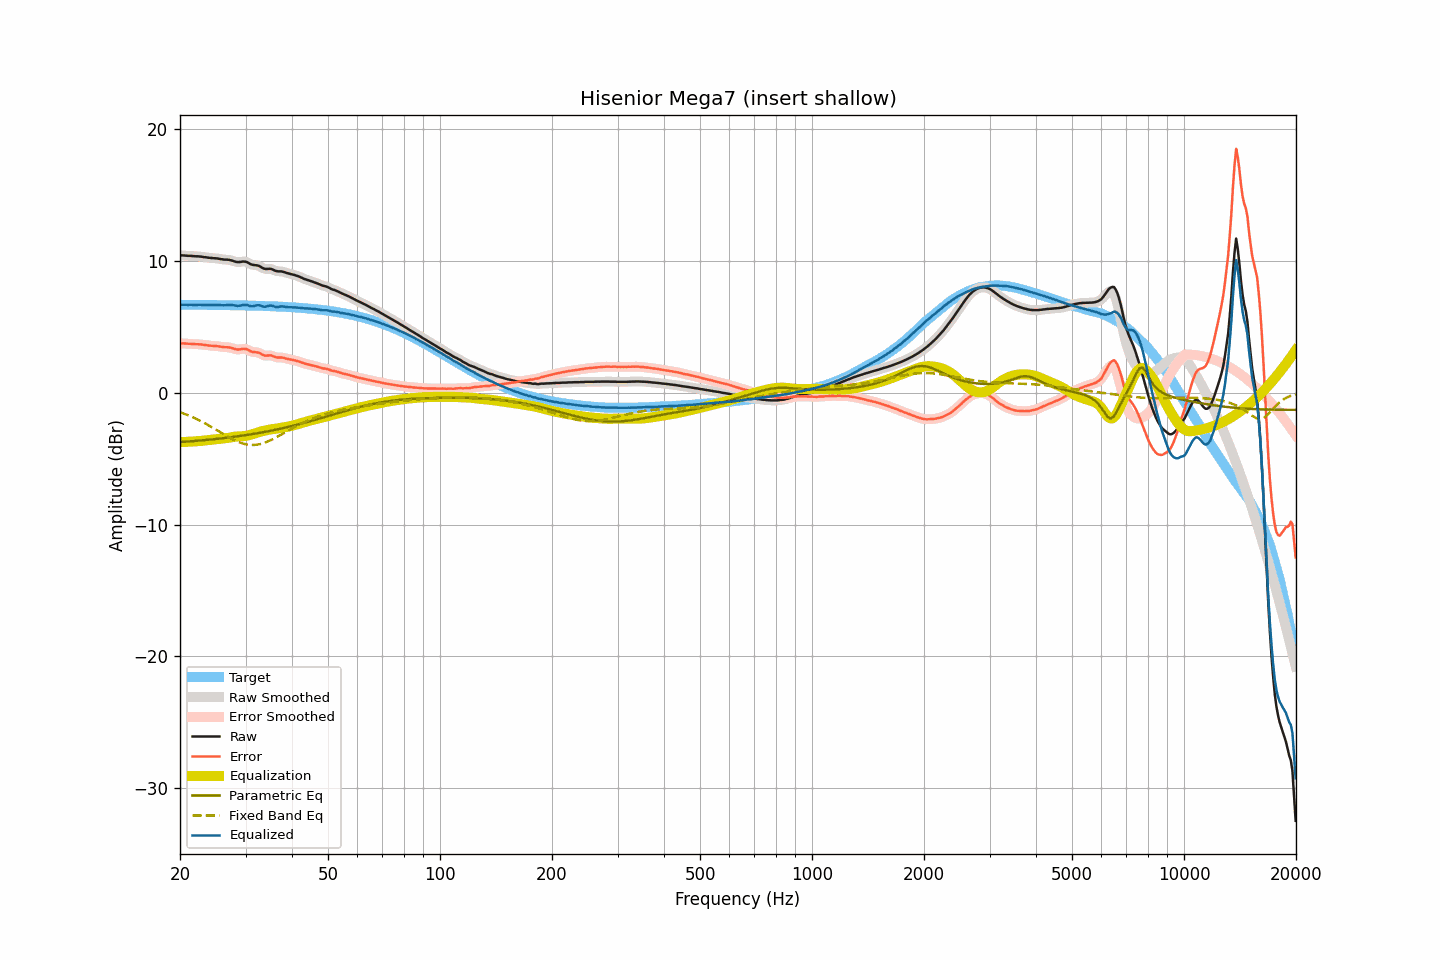

The file beside this chart, header and first rows:
frequency, raw, smoothed, error, error_smoothed, equalization, parametric_eq, fixed_band_eq, equalized_raw, equalized_smoothed, target
20.00, 10.43, 10.43, 3.75, 3.75, -3.75, -3.74, -1.47, 6.68, 6.68, 6.67
20.20, 10.42, 10.42, 3.74, 3.75, -3.75, -3.74, -1.52, 6.67, 6.67, 6.67
20.40, 10.42, 10.41, 3.74, 3.74, -3.74, -3.73, -1.56, 6.68, 6.67, 6.67
20.61, 10.41, 10.41, 3.73, 3.73, -3.73, -3.72, -1.61, 6.67, 6.67, 6.67
20.81, 10.40, 10.40, 3.73, 3.73, -3.73, -3.71, -1.66, 6.67, 6.67, 6.67
21.02, 10.39, 10.39, 3.72, 3.72, -3.72, -3.70, -1.71, 6.67, 6.67, 6.67
21.23, 10.39, 10.38, 3.72, 3.71, -3.71, -3.69, -1.76, 6.67, 6.67, 6.67
21.44, 10.38, 10.38, 3.71, 3.71, -3.71, -3.68, -1.81, 6.67, 6.67, 6.67
21.66, 10.37, 10.37, 3.70, 3.70, -3.70, -3.67, -1.87, 6.67, 6.67, 6.67
21.87, 10.36, 10.36, 3.69, 3.69, -3.69, -3.66, -1.92, 6.66, 6.66, 6.67
22.09, 10.35, 10.35, 3.68, 3.68, -3.69, -3.65, -1.98, 6.66, 6.66, 6.67
22.31, 10.35, 10.34, 3.68, 3.68, -3.68, -3.64, -2.04, 6.67, 6.67, 6.67
22.54, 10.34, 10.34, 3.67, 3.67, -3.67, -3.63, -2.10, 6.67, 6.67, 6.67
22.76, 10.33, 10.32, 3.66, 3.66, -3.65, -3.62, -2.16, 6.67, 6.67, 6.66
22.99, 10.31, 10.31, 3.64, 3.64, -3.64, -3.61, -2.22, 6.67, 6.67, 6.66
23.22, 10.29, 10.29, 3.62, 3.63, -3.63, -3.60, -2.29, 6.66, 6.66, 6.66
23.45, 10.28, 10.27, 3.62, 3.61, -3.61, -3.59, -2.35, 6.66, 6.66, 6.66
23.69, 10.26, 10.26, 3.60, 3.60, -3.60, -3.58, -2.42, 6.66, 6.66, 6.66
23.92, 10.24, 10.24, 3.58, 3.58, -3.59, -3.56, -2.49, 6.65, 6.65, 6.66
24.16, 10.23, 10.23, 3.57, 3.57, -3.57, -3.55, -2.56, 6.65, 6.65, 6.66
24.40, 10.22, 10.22, 3.56, 3.56, -3.56, -3.54, -2.63, 6.65, 6.65, 6.66
24.65, 10.21, 10.21, 3.55, 3.55, -3.55, -3.53, -2.70, 6.66, 6.66, 6.66
24.89, 10.20, 10.20, 3.54, 3.54, -3.54, -3.51, -2.77, 6.66, 6.66, 6.65
25.14, 10.19, 10.18, 3.53, 3.53, -3.52, -3.50, -2.85, 6.66, 6.66, 6.65
25.39, 10.17, 10.17, 3.52, 3.52, -3.51, -3.49, -2.92, 6.66, 6.66, 6.65
25.65, 10.15, 10.15, 3.50, 3.50, -3.50, -3.47, -2.99, 6.65, 6.65, 6.65
25.91, 10.13, 10.13, 3.48, 3.48, -3.49, -3.46, -3.07, 6.64, 6.64, 6.65
26.16, 10.11, 10.11, 3.46, 3.46, -3.48, -3.45, -3.14, 6.63, 6.63, 6.65
26.43, 10.10, 10.10, 3.45, 3.46, -3.46, -3.43, -3.21, 6.63, 6.64, 6.65
26.69, 10.10, 10.09, 3.45, 3.45, -3.45, -3.42, -3.28, 6.65, 6.65, 6.64
26.96, 10.09, 10.09, 3.45, 3.44, -3.43, -3.40, -3.35, 6.66, 6.66, 6.64
27.23, 10.07, 10.07, 3.43, 3.43, -3.40, -3.39, -3.42, 6.66, 6.66, 6.64
27.50, 10.04, 10.03, 3.40, 3.40, -3.38, -3.37, -3.49, 6.66, 6.66, 6.64
27.77, 10.00, 10.00, 3.36, 3.36, -3.36, -3.35, -3.55, 6.64, 6.64, 6.64
28.05, 9.96, 9.96, 3.32, 3.32, -3.34, -3.34, -3.61, 6.62, 6.62, 6.63
28.33, 9.93, 9.93, 3.29, 3.30, -3.33, -3.32, -3.66, 6.60, 6.60, 6.63
28.62, 9.91, 9.91, 3.28, 3.28, -3.32, -3.31, -3.72, 6.59, 6.59, 6.63
28.90, 9.92, 9.92, 3.29, 3.29, -3.31, -3.29, -3.77, 6.60, 6.60, 6.63
29.19, 9.93, 9.93, 3.30, 3.31, -3.31, -3.27, -3.81, 6.62, 6.62, 6.63
29.48, 9.96, 9.95, 3.33, 3.33, -3.30, -3.25, -3.85, 6.66, 6.65, 6.62
29.78, 9.95, 9.95, 3.33, 3.33, -3.29, -3.23, -3.88, 6.66, 6.66, 6.62
30.08, 9.94, 9.93, 3.32, 3.31, -3.27, -3.22, -3.91, 6.67, 6.66, 6.62
30.38, 9.89, 9.88, 3.27, 3.27, -3.25, -3.20, -3.93, 6.64, 6.64, 6.61
30.68, 9.82, 9.82, 3.20, 3.21, -3.22, -3.18, -3.95, 6.60, 6.60, 6.61
30.99, 9.75, 9.76, 3.14, 3.15, -3.18, -3.16, -3.96, 6.56, 6.57, 6.61
31.30, 9.71, 9.71, 3.10, 3.11, -3.15, -3.14, -3.96, 6.56, 6.56, 6.61
31.61, 9.69, 9.69, 3.08, 3.08, -3.11, -3.12, -3.96, 6.58, 6.58, 6.60
31.93, 9.68, 9.68, 3.08, 3.08, -3.06, -3.10, -3.95, 6.61, 6.61, 6.60
32.24, 9.66, 9.66, 3.06, 3.06, -3.02, -3.08, -3.94, 6.63, 6.63, 6.60
32.57, 9.63, 9.62, 3.03, 3.03, -2.98, -3.06, -3.92, 6.64, 6.63, 6.59
32.89, 9.57, 9.56, 2.98, 2.97, -2.95, -3.03, -3.89, 6.62, 6.61, 6.59
33.22, 9.49, 9.49, 2.90, 2.91, -2.92, -3.01, -3.86, 6.57, 6.57, 6.59
33.55, 9.43, 9.43, 2.85, 2.85, -2.89, -2.99, -3.82, 6.53, 6.54, 6.58
33.89, 9.39, 9.39, 2.81, 2.82, -2.87, -2.97, -3.78, 6.52, 6.53, 6.58
34.23, 9.39, 9.39, 2.81, 2.82, -2.84, -2.94, -3.73, 6.55, 6.55, 6.57
34.57, 9.40, 9.40, 2.83, 2.83, -2.81, -2.92, -3.68, 6.59, 6.58, 6.57
34.92, 9.41, 9.40, 2.84, 2.83, -2.79, -2.89, -3.62, 6.62, 6.61, 6.56
35.27, 9.38, 9.37, 2.82, 2.81, -2.77, -2.87, -3.57, 6.61, 6.60, 6.56
35.62, 9.33, 9.33, 2.77, 2.77, -2.76, -2.84, -3.51, 6.57, 6.57, 6.55
35.97, 9.27, 9.27, 2.72, 2.72, -2.74, -2.82, -3.44, 6.52, 6.53, 6.55
... 635 more rows
